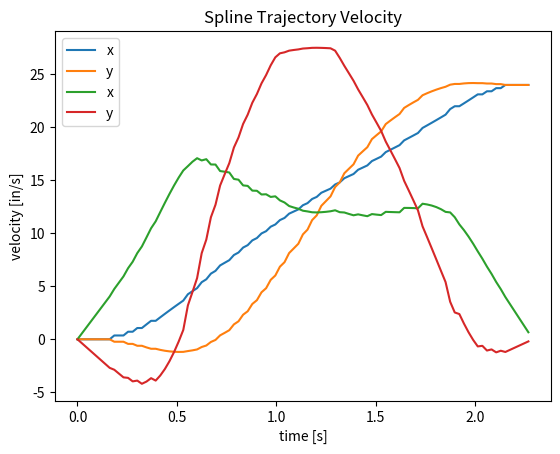

Reproduce this figure in Python.
import numpy as np
import matplotlib.pyplot as plt

vectorize_tail = lambda f: np.vectorize(f, excluded={0})


def accel_traj_gen(x0, x1, vmax, amax):
    dx = x1 - x0
    if vmax / amax < dx / vmax:
        # normal trajectory
        dt1 = vmax / amax
        dt2 = dx / vmax - vmax / amax
        dt3 = dt1
        return x0, (
            (amax, dt1),
            (0, dt2),
            (-amax, dt3)
        )
    else:
        # degenerate trajectory
        dt1 = np.sqrt(dx / amax)
        dt2 = dt1
        return x0, (
            (amax, dt1),
            (-amax, dt2)
        )


@vectorize_tail
def accel_traj_get_accel(traj, t):
    _, phases = traj
    for a, dt in phases:
        if t < dt:
            return a

        t -= dt
    return phases[-1][0]


@vectorize_tail
def accel_traj_get_vel(traj, t):
    _, phases = traj
    v0 = 0
    for a, dt in phases:
        if t < dt:
            return v0 + a * t

        v0 += a * dt

        t -= dt
    return v0


@vectorize_tail
def accel_traj_get_pos(traj, t):
    x0, phases = traj
    v0 = 0
    for a, dt in phases:
        if t < dt:
            return x0 + v0 * t + a * t ** 2 / 2

        x0 += v0 * dt + a * dt ** 2 / 2
        v0 += a * dt

        t -= dt
    return x0


def accel_traj_duration(traj):
    _, phases = traj
    duration = 0
    for _, dt in phases:
        duration += dt
    return duration


def spline_fit(x0, dx0, x1, dx1):
    a = 2 * x0 + dx0 - 2 * x1 + dx1
    b = -3 * x0 - 2 * dx0 + 3 * x1 - dx1
    c = dx0
    d = x0
    return a, b, c, d


def spline_get(spline, u):
    a, b, c, d = spline
    return a * u ** 3 + b * u ** 2 + c * u + d


def spline_deriv(spline, u):
    a, b, c, d = spline
    return 3 * a * u ** 2 + 2 * b * u + c


def spline_param_of_disp_deriv(x_spline, y_spline, u):
    return 1.0 / np.sqrt(spline_deriv(x_spline, u) ** 2 + spline_deriv(y_spline, u) ** 2)


x_spline = spline_fit(0, 36, 24, 30)
y_spline = spline_fit(0, -24, 24, -9)
u = np.linspace(0, 1, 100)

print(spline_get(x_spline, 0), spline_deriv(x_spline, 0), spline_get(x_spline, 1), spline_deriv(x_spline, 1))
print(spline_get(y_spline, 0), spline_deriv(y_spline, 0), spline_get(y_spline, 1), spline_deriv(y_spline, 1))

upsilon = np.linspace(0, 1, 100)
dupsilon = upsilon[1] - upsilon[0]
integrand = np.sqrt(
    spline_deriv(x_spline, upsilon) ** 2 +
    spline_deriv(y_spline, upsilon) ** 2
)

sums = np.zeros_like(upsilon)
last_sum = 0
for i in range(len(upsilon)):
    sums[i] = last_sum + integrand[i] * dupsilon
    last_sum = sums[i]


@np.vectorize
def spline_param_of_disp(s):
    for i in range(len(sums)):
        if s < sums[i]:
            return upsilon[i]


length = sums[-1]
traj = accel_traj_gen(0, length, 30, 30)
t = np.linspace(0, accel_traj_duration(traj), 100)

s = accel_traj_get_pos(traj, t)

u = spline_param_of_disp(s)

x = spline_get(x_spline, u)
y = spline_get(y_spline, u)

plt.title('Spline Trajectory Position')
plt.xlabel('time [s]')
plt.ylabel('position [in]')
plt.plot(t, x, label='x')
plt.plot(t, y, label='y')
plt.legend()
plt.show()

dsdt = accel_traj_get_vel(traj, t)

duds = spline_param_of_disp_deriv(x_spline, y_spline, u)

dxdu = spline_deriv(x_spline, u)
dydu = spline_deriv(y_spline, u)

dxdt = dxdu * duds * dsdt
dydt = dydu * duds * dsdt

plt.title('Spline Trajectory Velocity')
plt.xlabel('time [s]')
plt.ylabel('velocity [in/s]')
plt.plot(t, dxdt, label='x')
plt.plot(t, dydt, label='y')
plt.legend()
plt.show()
